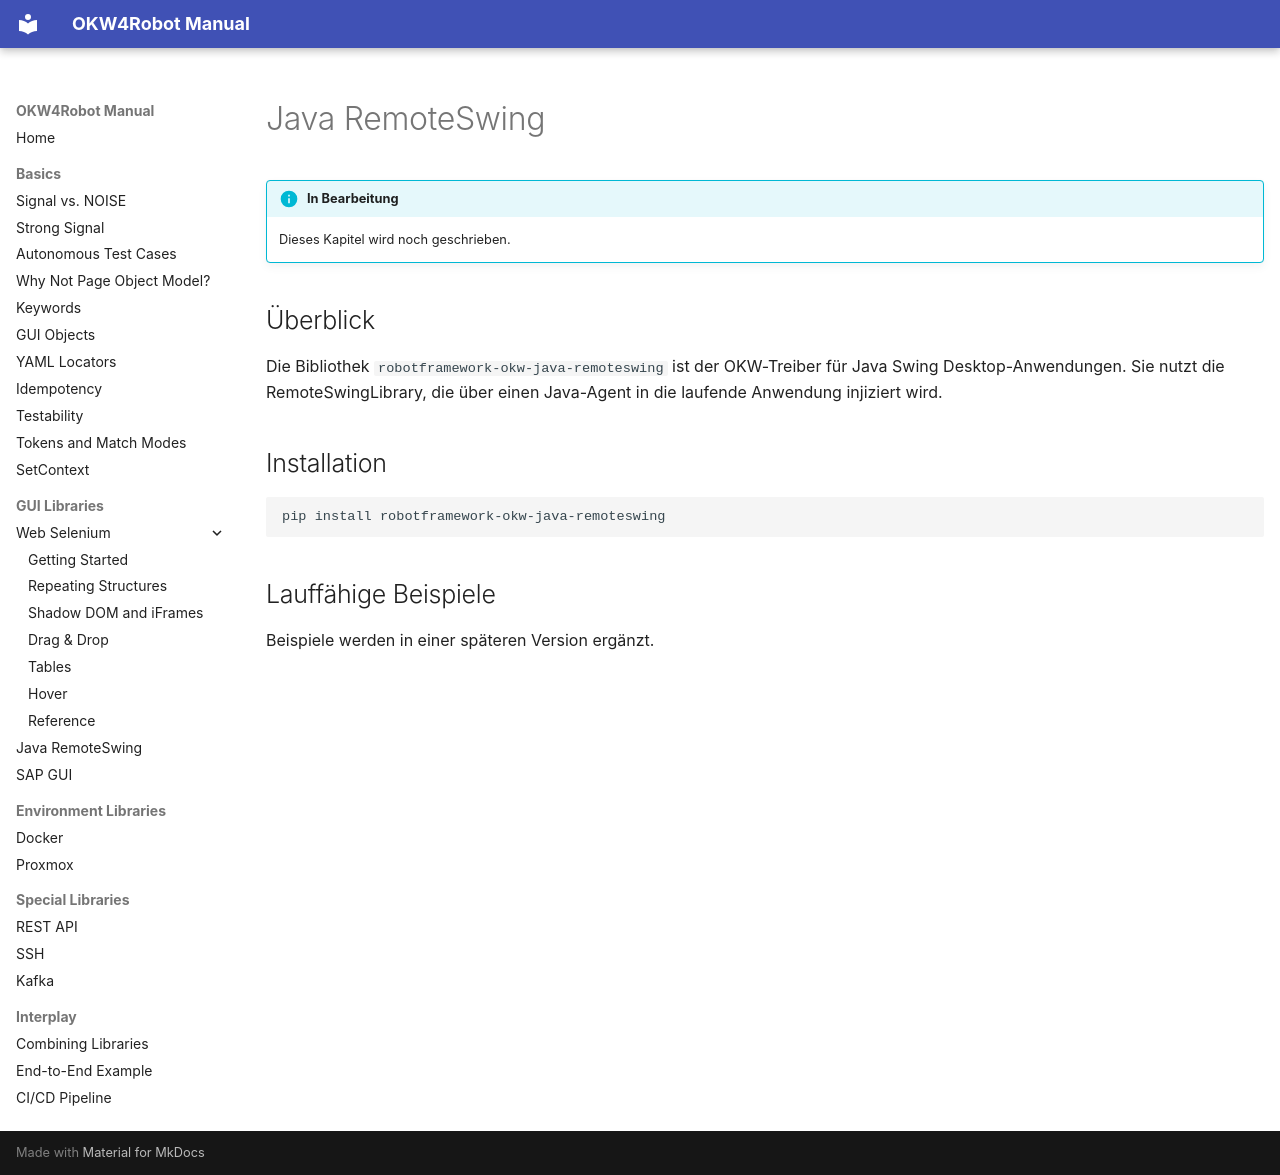

repository: Hrabovszki1023/okw-examples · page: gui/java-remoteswing.de/index.html · generator: mkdocs

# Java RemoteSwing

!!! info "In Bearbeitung"
    Dieses Kapitel wird noch geschrieben.

## Überblick

Die Bibliothek `robotframework-okw-java-remoteswing` ist der OKW-Treiber
für Java Swing Desktop-Anwendungen. Sie nutzt die RemoteSwingLibrary,
die über einen Java-Agent in die laufende Anwendung injiziert wird.

## Installation

```bash
pip install robotframework-okw-java-remoteswing
```

## Lauffähige Beispiele

Beispiele werden in einer späteren Version ergänzt.
